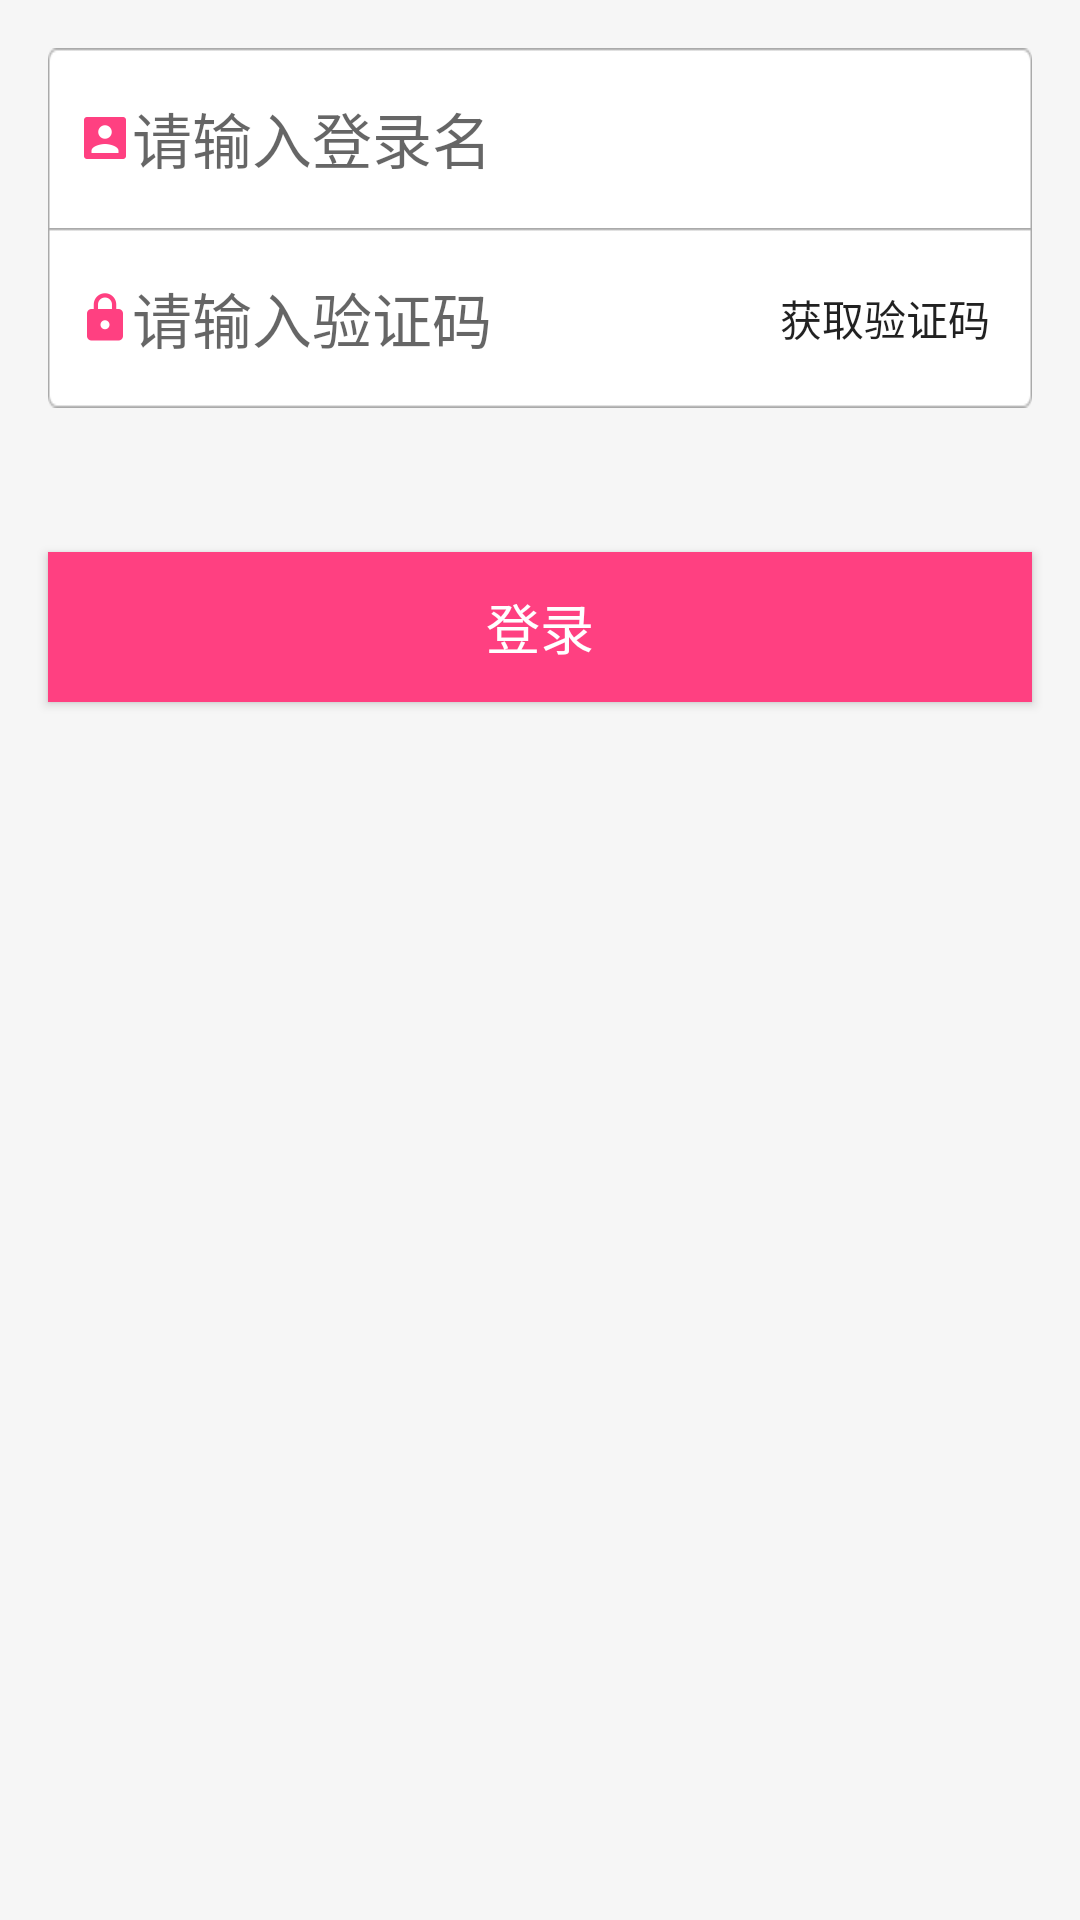

Produce the Android XML layout that renders to this screen, including the resource entries it uses.
<!-- AndroidManifest.xml: application theme AppTheme -->
<!-- res/layout/activity_login.xml -->
<?xml version="1.0" encoding="utf-8"?>
<LinearLayout xmlns:android="http://schemas.android.com/apk/res/android"
    style="@style/style_activity_bg"
    android:paddingTop="16dp">

    <LinearLayout
        style="@style/style_layout_margin"
        android:layout_height="@dimen/height_edittext"
        android:background="@drawable/user_login_user"
        android:weightSum="1">

        <EditText
            android:id="@+id/userphoneEdit"
            style="@style/size_style_20"
            android:layout_width="0dp"
            android:layout_height="match_parent"
            android:drawableLeft="@drawable/ic_user_loginlogo"
            android:layout_marginLeft="@dimen/margin_view"
            android:background="@null"
            android:hint="@string/setting_user_login_name"
            android:inputType="phone"
            android:singleLine="true"
            android:layout_weight="1" />
        <Button
            android:id="@+id/bt_user_clear"
            android:layout_width="@dimen/clear_icon_small"
            android:layout_height="@dimen/clear_icon_small"
            android:layout_gravity="center_vertical"
            android:layout_marginLeft="@dimen/margin_small5"
            android:layout_marginRight="@dimen/margin_small5"
            android:padding="@dimen/margin_small5"
            android:background="@drawable/ic_clear"
            android:visibility="gone"
            />
    </LinearLayout>

    <LinearLayout
        style="@style/style_layout_margin"
        android:layout_height="@dimen/height_edittext"
        android:background="@drawable/user_login_psw" >

        <EditText
            android:id="@+id/passwordEdit"
            style="@style/size_style_20"
            android:layout_width="0dp"
            android:layout_height="match_parent"
            android:layout_marginLeft="@dimen/margin_view"
            android:background="@null"
            android:drawableLeft="@drawable/ic_user_login_pswlogo"
            android:hint="@string/setting_user_your_pwd"
            android:password="true"
            android:singleLine="true"
            android:layout_weight="1"
            />
        <Button
            android:id="@+id/bt_get_code"
            android:layout_width="wrap_content"
            android:layout_height="wrap_content"
            android:layout_gravity="center_vertical"
            android:layout_marginLeft="@dimen/margin_small5"
            android:layout_marginRight="@dimen/margin_small5"
            android:padding="@dimen/margin_small5"
            android:text="@string/get_code"
            android:background="@null"
            />
    </LinearLayout>

    <Button
        android:layout_width="wrap_content"
        android:layout_height="wrap_content"
        android:onClick="onForgetPwdButtonClick"
        android:visibility="invisible" />
    <Button
        style="@style/style_button"
        android:layout_marginTop="@dimen/margin_boundary"
        android:onClick="onForgetPwdButtonClick"
        android:text="@string/setting_user_forgot_pwd"
        android:visibility="gone"
        />
    <Button
        android:id="@+id/logininBtn"
        style="@style/style_button"
        android:text="@string/setting_user_login" />

</LinearLayout>
<!-- resources referenced by this layout -->
<resources>
  <dimen name="clear_icon_small">26dp</dimen>
  <dimen name="height_edittext">60dp</dimen>
  <dimen name="margin_boundary">16dp</dimen>
  <dimen name="margin_small5">5dp</dimen>
  <dimen name="margin_view">10dp</dimen>
  <!-- drawable ic_clear: png bitmap (drawable-mdpi, 178 bytes) -->
  <!-- drawable ic_user_login_pswlogo: png bitmap (drawable-hdpi, 326 bytes) -->
  <!-- drawable ic_user_loginlogo: png bitmap (drawable-hdpi, 291 bytes) -->
  <!-- drawable user_login_psw: png bitmap (drawable-hdpi, 3290 bytes) -->
  <!-- drawable user_login_user: png bitmap (drawable-hdpi, 3302 bytes) -->
  <string name="get_code">获取验证码</string>
  <string name="setting_user_forgot_pwd">忘记密码</string>
  <string name="setting_user_login">登录</string>
  <string name="setting_user_login_name">请输入登录名</string>
  <string name="setting_user_your_pwd">请输入验证码</string>
  <style name="size_style_20" parent="style_all_wrap">
          <item name="android:textSize">@dimen/size20</item>
          <item name="android:textColor">@color/black</item>
      </style>
  <style name="style_activity_bg">
          <item name="android:layout_width">match_parent</item>
          <item name="android:layout_height">match_parent</item>
          <item name="android:background">@color/main_bg_color</item>
          <item name="android:orientation">vertical</item>
      </style>
  <style name="style_button" parent="size_style_18_while">
          <item name="android:layout_width">match_parent</item>
          <item name="android:layout_height">@dimen/height_button</item>
          <item name="android:layout_centerVertical">true</item>
          <item name="android:background">@color/main_color</item>
          <item name="android:layout_marginLeft">@dimen/margin_boundary</item>
          <item name="android:layout_marginRight">@dimen/margin_boundary</item>
          <item name="android:layout_marginBottom">@dimen/margin_boundary</item>
      </style>
  <style name="style_layout_margin">
          <item name="android:layout_width">match_parent</item>
          <item name="android:layout_height">wrap_content</item>
          <item name="android:layout_marginLeft">@dimen/margin_boundary</item>
          <item name="android:layout_marginRight">@dimen/margin_boundary</item>
          <item name="android:orientation">horizontal</item>
      </style>
  <style name="AppTheme" parent="Theme.AppCompat.Light.DarkActionBar">
          
          <item name="colorPrimary">@color/colorPrimary</item>
          <item name="colorPrimaryDark">@color/colorPrimaryDark</item>
          <item name="colorAccent">@color/colorAccent</item>
      </style>
  <style name="style_all_wrap">
          <item name="android:layout_width">wrap_content</item>
          <item name="android:layout_height">wrap_content</item>
      </style>
  <dimen name="size20">20sp</dimen>
  <color name="black">#FF000000</color>
  <color name="main_bg_color">#f6f6f6</color>
  <style name="size_style_18_while" parent="size_style_18">
          <item name="android:textColor">@android:color/white</item>
      </style>
  <dimen name="height_button">50dp</dimen>
  <color name="main_color">@color/colorAccent</color>
  <color name="colorPrimary">#3F51B5</color>
  <color name="colorPrimaryDark">#303F9F</color>
  <color name="colorAccent">#FF4081</color>
  <style name="size_style_18" parent="style_all_wrap">
          <item name="android:textSize">@dimen/size18</item>
          <item name="android:textColor">@color/black</item>
      </style>
  <dimen name="size18">18sp</dimen>
</resources>
